Run: headless pygame with SDL's dummy video driver; simulated clock (each Clock.tick advances the game by its frame time, no real sleeping); random seed 0; keys injected as events and as key.get_pressed() state; no mouse input.
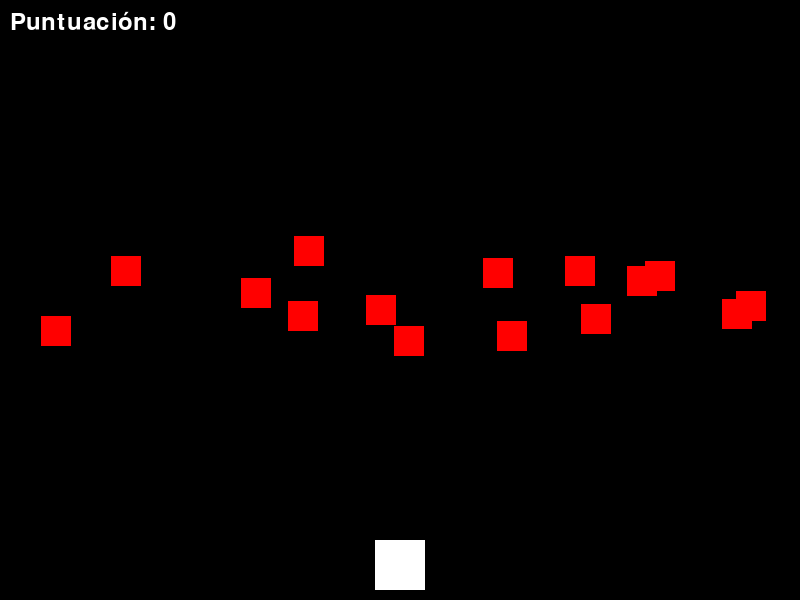
Frame 1 of 2 · flips 1–60 · no input
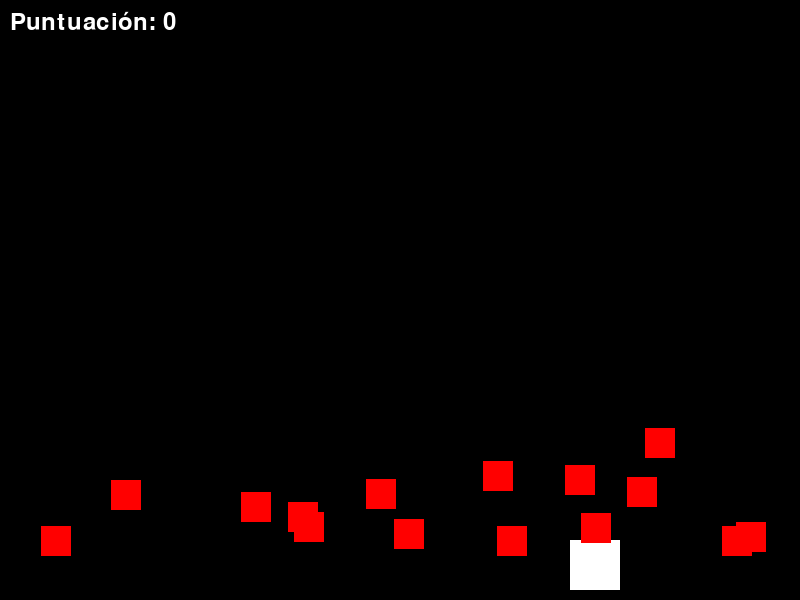
Frame 2 of 2 · flips 61–180 · tapped SPACE, RETURN · held RIGHT (→), D (game ended)

The pygame program that drew these frames:

import pygame
import random

pygame.init()

WIDTH = 800
HEIGHT = 600

screen = pygame.display.set_mode((WIDTH, HEIGHT))
pygame.display.set_caption("Extra-SScape")

#Colores Disponibles

BLACK					=			(  0,   0,   0)
DARK_BLUE				=			(  0,   0, 100)
BLUE					=			(  0,   0, 255)
DARK_GREEN			    =			(  0, 100,   0)
GREENISH_BLUE			=			(  0, 100, 100)
LIGHT_TURQUOISE		    =			(  0, 100, 255)
GREEN					=			(  0, 255,   0)
WATERY_GREEN			=			(  0, 255, 100)
CYAN					=			(  0, 255, 255)

RED						=			(255,   0,   0)
DARK_PINK				=			(255,   0, 100)
PINK					=			(255,   0, 255)
ORANGE			   	    =			(255, 100,   0)
RED_PINK				=			(255, 100, 100)
MAGENT				    =			(255, 100, 255)
YELLOW					=			(255, 255,   0)
LIGHT_YELLOW			=			(255, 255, 100)
WHITE					=			(255, 255, 255)

REDDISH_BROWN		    =			(100,   0,   0)
PURPLE					=			(100,   0, 100)
MUSTARD				    =			(100,   0, 255)
GREENISH_BROWN		    =			(100, 100,   0)
GREY					=			(100, 100, 100)
TURQUOISE				=			(100, 100, 255)

#Jugador

player_width = 50
player_height = 50
player = pygame.Rect(WIDTH // 2 - player_width // 2,
                     HEIGHT - player_height -10, player_width, player_height)

#Meteoritos

meteor_width = 30
meteor_height = 30
meteors = []

#Score
score = 0
font = pygame.font.Font(None, 36)  # Fuente por defecto tamaño 36
score_timer = 0  # Contador de tiempo para incrementar puntos

#Tiempo-Reloj
clock = pygame.time.Clock()


#Bucle Principal

runnining = True
while runnining:
    for event in pygame.event.get():
        if event.type == pygame.QUIT:  
            runnining = False

#Teclas

    keys = pygame.key.get_pressed()
    if keys[pygame.K_LEFT] and player.left > 0:
        player.x -= 5
    if keys[pygame.K_RIGHT] and player.right < WIDTH:
        player.x += 5
    
    if keys[pygame.K_UP] and player.top > 0:
        player.y -= 5
    if keys[pygame.K_DOWN] and player.bottom < HEIGHT:
        player.y += 5

#Generación de Meteoritos
    if len(meteors) < 15:
        meteor = pygame.Rect(random.randint(0, WIDTH - meteor_width), 
                             0, meteor_width, meteor_height)  
        meteors.append(meteor) 


# Movimiento de Meteoros
    for meteor in meteors[:]:
        meteor.y += random.randint(1,10)
        if meteor.top > HEIGHT:
            meteors.remove(meteor)
            score += 1 

# Detector de Colisiones

    for meteor in meteors:
        if player.colliderect(meteor):
            runnining = False

#Color de pantalla

    screen.fill(BLACK)

#Character

    pygame.draw.rect(screen, WHITE, player)

#Draw Meteritos

    for meteor in meteors:
        pygame.draw.rect(screen, RED, meteor)

#Play Score
    score_text = font.render(f"Puntuación: {score}", True, WHITE)
    screen.blit(score_text, (10, 10))


#Actualizacion de pantalla
    pygame.display.flip()

#Frames

    clock.tick(60)

#Quit

pygame.quit()
